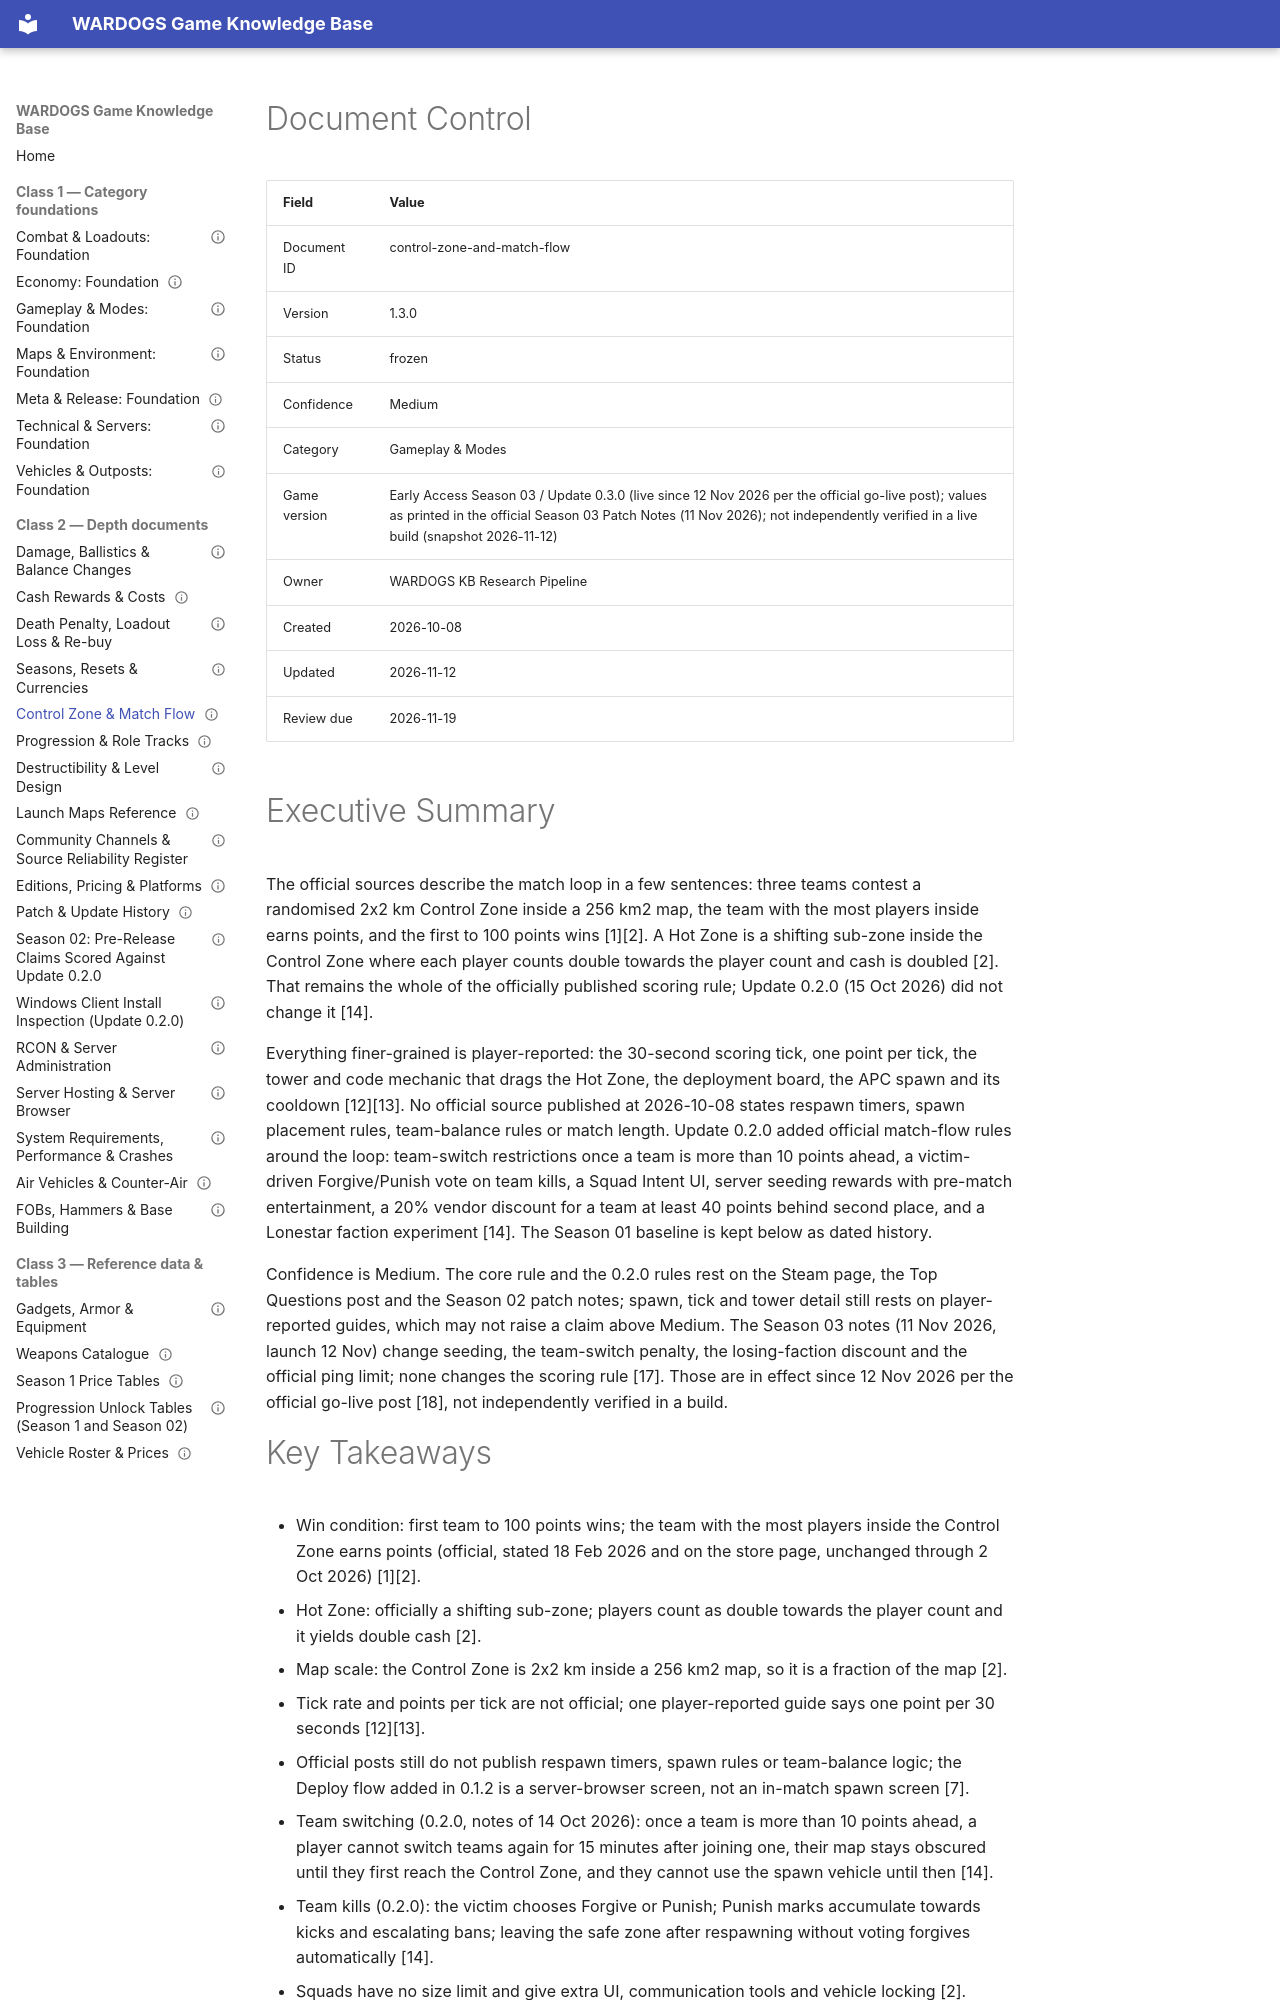

repository: VainAsher/wardogs-game-knowledge-base · page: gameplay-modes/control-zone-and-match-flow/index.html · generator: mkdocs

---
id: control-zone-and-match-flow
title: "Control Zone & Match Flow"
version: 1.3.0
status: frozen
confidence: Medium
category: Gameplay & Modes
topic: "Match lifecycle, Control Zone and Hot Zone scoring, win conditions, spawning, team balance"
market: Global
game_version: "Early Access Season 03 / Update 0.3.0 (live since 12 Nov 2026 per the official go-live post); values as printed in the official Season 03 Patch Notes (11 Nov 2026); not independently verified in a live build (snapshot 2026-11-12)"
document_type: depth
created: 2026-10-08
updated: 2026-11-12
review_due: 2026-11-19
sources_verified: 2026-11-12
supersedes: null
related:
  - gameplay-modes-foundation
  - progression-and-role-tracks
  - maps-environment-foundation
  - launch-maps-reference
  - cash-rewards-and-costs
  - server-hosting-and-browser
  - price-tables-season-1
tags:
  - gameplay
  - control-zone
  - hot-zone
  - scoring
  - spawning
  - team-switching
  - season-02
---

# Document Control

| Field | Value |
|-------|-------|
| Document ID | control-zone-and-match-flow |
| Version | 1.3.0 |
| Status | frozen |
| Confidence | Medium |
| Category | Gameplay & Modes |
| Game version | Early Access Season 03 / Update 0.3.0 (live since 12 Nov 2026 per the official go-live post); values as printed in the official Season 03 Patch Notes (11 Nov 2026); not independently verified in a live build (snapshot 2026-11-12) |
| Owner | WARDOGS KB Research Pipeline |
| Created | 2026-10-08 |
| Updated | 2026-11-12 |
| Review due | 2026-11-19 |

# Executive Summary

The official sources describe the match loop in a few sentences: three teams contest a randomised 2x2 km Control Zone inside a 256 km2 map, the team with the most players inside earns points, and the first to 100 points wins [1][2]. A Hot Zone is a shifting sub-zone inside the Control Zone where each player counts double towards the player count and cash is doubled [2]. That remains the whole of the officially published scoring rule; Update 0.2.0 (15 Oct 2026) did not change it [14].

Everything finer-grained is player-reported: the 30-second scoring tick, one point per tick, the tower and code mechanic that drags the Hot Zone, the deployment board, the APC spawn and its cooldown [12][13]. No official source published at 2026-10-08 states respawn timers, spawn placement rules, team-balance rules or match length. Update 0.2.0 added official match-flow rules around the loop: team-switch restrictions once a team is more than 10 points ahead, a victim-driven Forgive/Punish vote on team kills, a Squad Intent UI, server seeding rewards with pre-match entertainment, a 20% vendor discount for a team at least 40 points behind second place, and a Lonestar faction experiment [14]. The Season 01 baseline is kept below as dated history.

Confidence is Medium. The core rule and the 0.2.0 rules rest on the Steam page, the Top Questions post and the Season 02 patch notes; spawn, tick and tower detail still rests on player-reported guides, which may not raise a claim above Medium. The Season 03 notes (11 Nov 2026, launch 12 Nov) change seeding, the team-switch penalty, the losing-faction discount and the official ping limit; none changes the scoring rule [17]. Those are in effect since 12 Nov 2026 per the official go-live post [18], not independently verified in a build.
